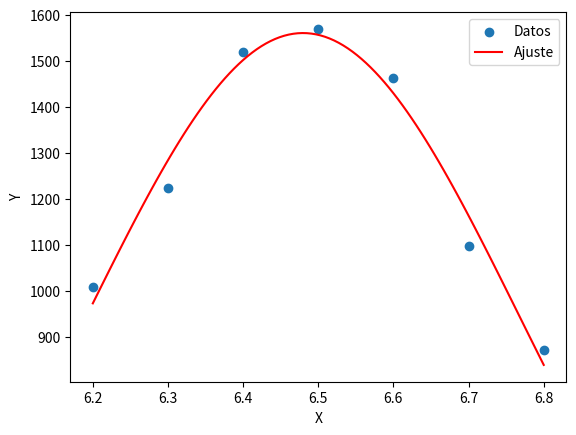

Write the Python code that produced this figure.
import numpy as np
import matplotlib.pyplot as plt
from scipy.optimize import curve_fit

# Datos de ejemplo
X = np.array([ 6.2, 6.3, 6.4, 6.5, 6.6, 6.7, 6.8, ])
Y = np.array([ 1007.8, 1223.4, 1519.2, 1569.2, 1462.6, 1097.4, 870.4 ])

# Función de ajuste gaussiana
def gaussian_func(x, a, b, c):
    return a * np.exp(-(x - b)**2 / (2 * c**2))

# Realizar el ajuste con valores iniciales y más iteraciones
params, cov = curve_fit(gaussian_func, X, Y, p0=[1000, 6, 1], maxfev=10000)

# Parámetros del ajuste
a_fit, b_fit, c_fit = params

# Calcular el coeficiente de ajuste (R cuadrado)
y_fit = gaussian_func(X, a_fit, b_fit, c_fit)
r_squared = np.corrcoef(Y, y_fit)[0, 1]**2

# Rango para la curva ajustada
x_fit = np.linspace(X.min(), X.max(), 100)
y_fit = gaussian_func(x_fit, a_fit, b_fit, c_fit)

# Graficar los datos y el ajuste
plt.scatter(X, Y, label='Datos')
plt.plot(x_fit, y_fit, 'r-', label='Ajuste')
plt.xlabel('X')
plt.ylabel('Y')
plt.legend()
plt.show()

# Imprimir los parámetros del ajuste y el coeficiente de ajuste
print("Parámetros del ajuste:")
print("a =", a_fit)
print("b =", b_fit)
print("c =", c_fit)
print("Coeficiente de ajuste (R cuadrado) =", r_squared)
